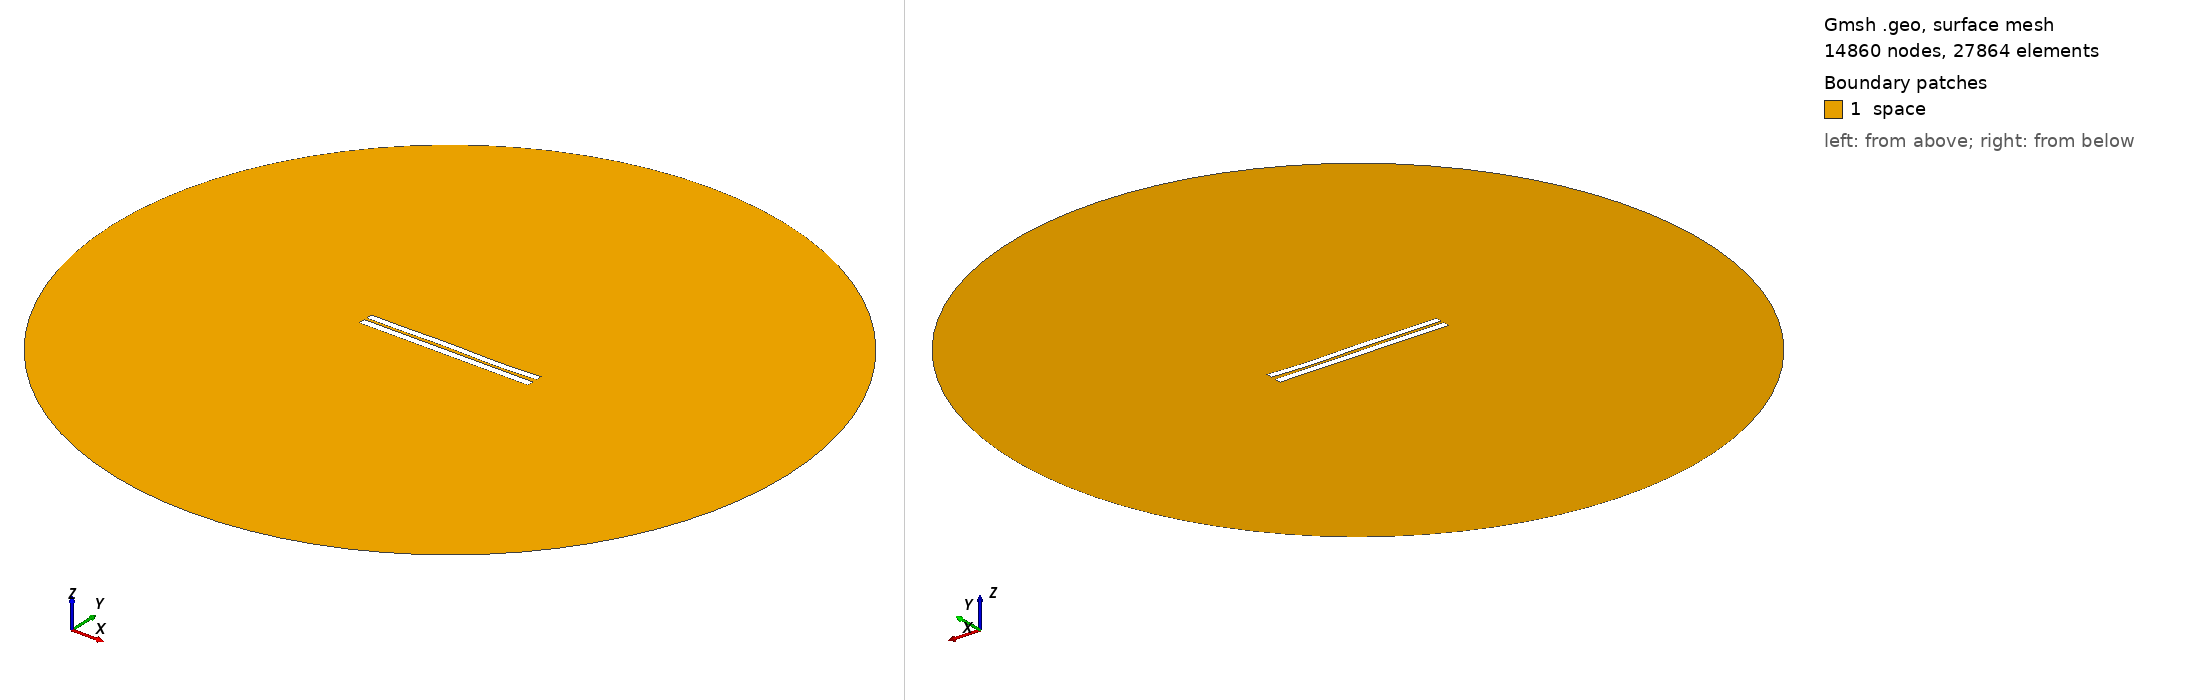

Gmsh geometry script, surface-meshed: 14860 nodes, 27864 surface elements. Boundary patches (legend numbers): 1 space. Left view from above one corner, right view from below the opposite corner. Legend entries are the model's physical surfaces. The drawing asked Gmsh for element sizes between 1% and 20% of the model's largest extent; the script's own settings can give other sizes.

=== 475.geo (drawn) ===
//---------------------------------------
// Geometry kernel
//---------------------------------------

SetFactory("OpenCASCADE");



//---------------------------------------
// Parameters of the geometry
//---------------------------------------

// Overetch of the upper plate
overetch = 0.125;

// Distance between the plates
distance = 1.5;

// Discretization over the x axis (for the deformation)
nx = 50; 

// Length of the plate
L = 100 - overetch; 

// Number of modes
n = 4; 

// 1st mode coefficient
coeff(1) = 0.15;
beta(1) = 0.596864 * 3.1415926535 / L;

// 2nd mode coefficient
coeff(2) = 0.0;
beta(2) = 1.49418 * 3.1415926535 / L;

// 3rd mode coefficient
coeff(3) = 0.15;
beta(3) = 2.50025 * 3.1415926535 / L;

// 4th mode coefficient
coeff(4) = -0.15;
beta(4) = 3.49999 * 3.1415926535 / L;



//---------------------------------------
// Upper plate (deformed rectangle)
//---------------------------------------

// Coordiantes of the upper plate
xmin = -50;
xmax = 50 - overetch;

// Height of the upper plate
yheight = 4 - 2 * overetch;

// Indexes of the points
UpperID[] = {};
LowerID[] = {};
LeftID[] = {};
RightID[] = {};

// Point index
p = 1;

// Horizontal edges
For i In {1:nx}
    x = xmin + (i-1)*(xmax - xmin)/(nx-1);

    y_bottom = distance / 2 + overetch;
    For j In {1:n}
        C = (Cosh(beta(j)*L) + Cos(beta(j)*L)) / (Sinh(beta(j)*L) + Sin(beta(j)*L));
        y_bottom  = y_bottom + coeff(j) * (Cosh(beta(j)*(x+50)) - Cos(beta(j)*(x+50)) - C * (Sinh(beta(j)*(x+50)) - Sin(beta(j)*(x+50))));
    EndFor

    y_top = y_bottom + yheight;

    Point(p) = {x, y_top, 0, 1.0};
    UpperID[i] = p;
    p = p + 1;

    Point(p) = {x, y_bottom, 0, 1.0};
    LowerID[i] = p;
    p = p + 1;
EndFor

// Create point lists
UpperPts[] = {}; LowerPts[] = {};
For i In {1:nx}
  UpperPts[] += {UpperID[i]};
  LowerPts[] += {LowerID[i]};
EndFor

// Build splines
Spline(1) = {UpperPts[]};
Spline(2) = {LowerPts[]};
Line(3) = {LowerPts[nx-1], UpperPts[nx-1]};
Line(4) = {LowerPts[0], UpperPts[0]};

// Build the plane surface
Curve Loop(1) = {2, 3, -1, -4};
Plane Surface(1) = {1};



//---------------------------------------
// Lower plate (rectangle)
//---------------------------------------

// Vertices
Point(1001) = {-50, -1, 0, 1.0};
Point(1002) = { 50, -1, 0, 1.0};
Point(1003) = { 50,  -5, 0, 1.0};
Point(1004) = {-50,  -5, 0, 1.0};

// Edges
Line(5) = {1001, 1002};
Line(6) = {1002, 1003};
Line(7) = {1003, 1004};
Line(8) = {1004, 1001};

// Plane surface
Line Loop(2) = {5, 6, 7, 8};
Plane Surface(2) = {2}; 



//---------------------------------------
// Outer (fictious) boundary
//---------------------------------------

// Points
Point(1005) = {0, 0, 0};       // Center
Point(1006) = {200, 0, 0};     // Start point
Point(1007) = {0, 200, 0};     // 90 degrees
Point(1008) = {-200, 0, 0};    // 180 degrees
Point(1009) = {0, -200, 0};    // 270 degrees

// Circle arcs (each needs start, center, end)
Circle(9) = {1006, 1005, 1007};
Circle(10) = {1007, 1005, 1008};
Circle(11) = {1008, 1005, 1009};
Circle(12) = {1009, 1005, 1006};

// Plane surface for the entire domain
Curve Loop(3) = {9, 10, 11, 12};
Surface(3) = {3};

// Subtract the plates from the whole domain to obtain the actual domain where we want to solve the equations
BooleanDifference{ Surface{3}; Delete; }{ Surface{1}; Surface{2}; Delete; }




//---------------------------------------
// Transfinite Lines/Curves
//---------------------------------------

// Set the number of points on the boundaries
r = 12;
d = 0.15;

// Plates
Transfinite Curve {1} = 50*r/4 Using Progression 1;
Transfinite Line {2} = 50*r Using Progression 1;
Transfinite Curve {3, 4} = 2*r Using Progression 1+d;
Transfinite Line {5} = 50*r Using Progression 1;
Transfinite Line {7} = 50*r/4 Using Progression 1;
Transfinite Line {6} = 2*r Using Progression 1+d;
Transfinite Line {8} = 2*r Using Progression 1-d;

// Outer boundary
Transfinite Line {9, 10, 11, 12} = 20 Using Progression 1;



//---------------------------------------
// Physical groups
//---------------------------------------                

// Physical curves (boundaries)
Physical Line("force_segment", 10) = {2};
Physical Line("upper_plate", 11) = {1, 3, 4};
Physical Line("lower_plate", 12) = {5, 6, 7, 8};
Physical Line("boundary", 20) = {9, 10, 11, 12};

// Physical Surfaces
Physical Surface("space", 30) = {3};



//---------------------------------------
// 6. Generate the Mesh
//---------------------------------------

// 2D mesh generation
Mesh 2;
